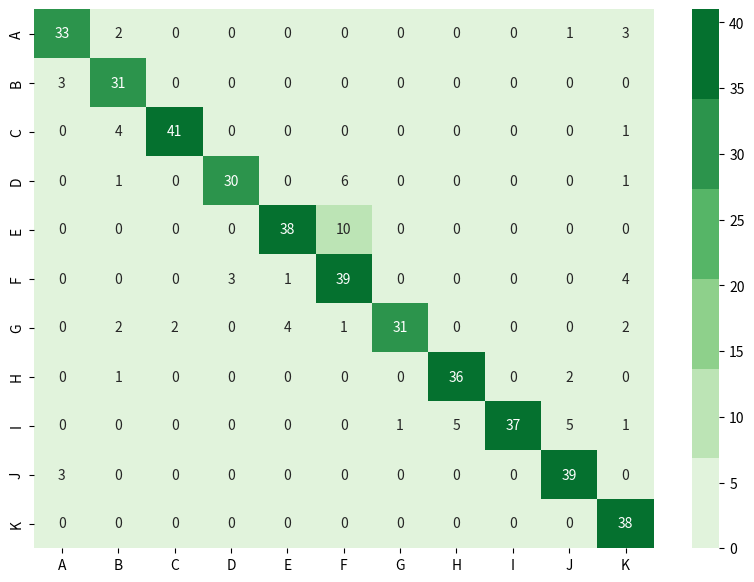

The script that saved this image:
import seaborn as sns
import pandas as pd
import matplotlib.pyplot as plt

array = [[33,2,0,0,0,0,0,0,0,1,3],
        [3,31,0,0,0,0,0,0,0,0,0],
        [0,4,41,0,0,0,0,0,0,0,1],
        [0,1,0,30,0,6,0,0,0,0,1],
        [0,0,0,0,38,10,0,0,0,0,0],
        [0,0,0,3,1,39,0,0,0,0,4],
        [0,2,2,0,4,1,31,0,0,0,2],
        [0,1,0,0,0,0,0,36,0,2,0],
        [0,0,0,0,0,0,1,5,37,5,1],
        [3,0,0,0,0,0,0,0,0,39,0],
        [0,0,0,0,0,0,0,0,0,0,38]]
df_cm = pd.DataFrame(array, index = [i for i in "ABCDEFGHIJK"],
                  columns = [i for i in "ABCDEFGHIJK"])
plt.figure(figsize = (10,7))
# sns.heatmap(df_cm, annot=True, cmap="YlGnBu")
sns.heatmap(df_cm, annot=True, cmap=sns.color_palette("Greens"))
# plt.matshow()
plt.show()